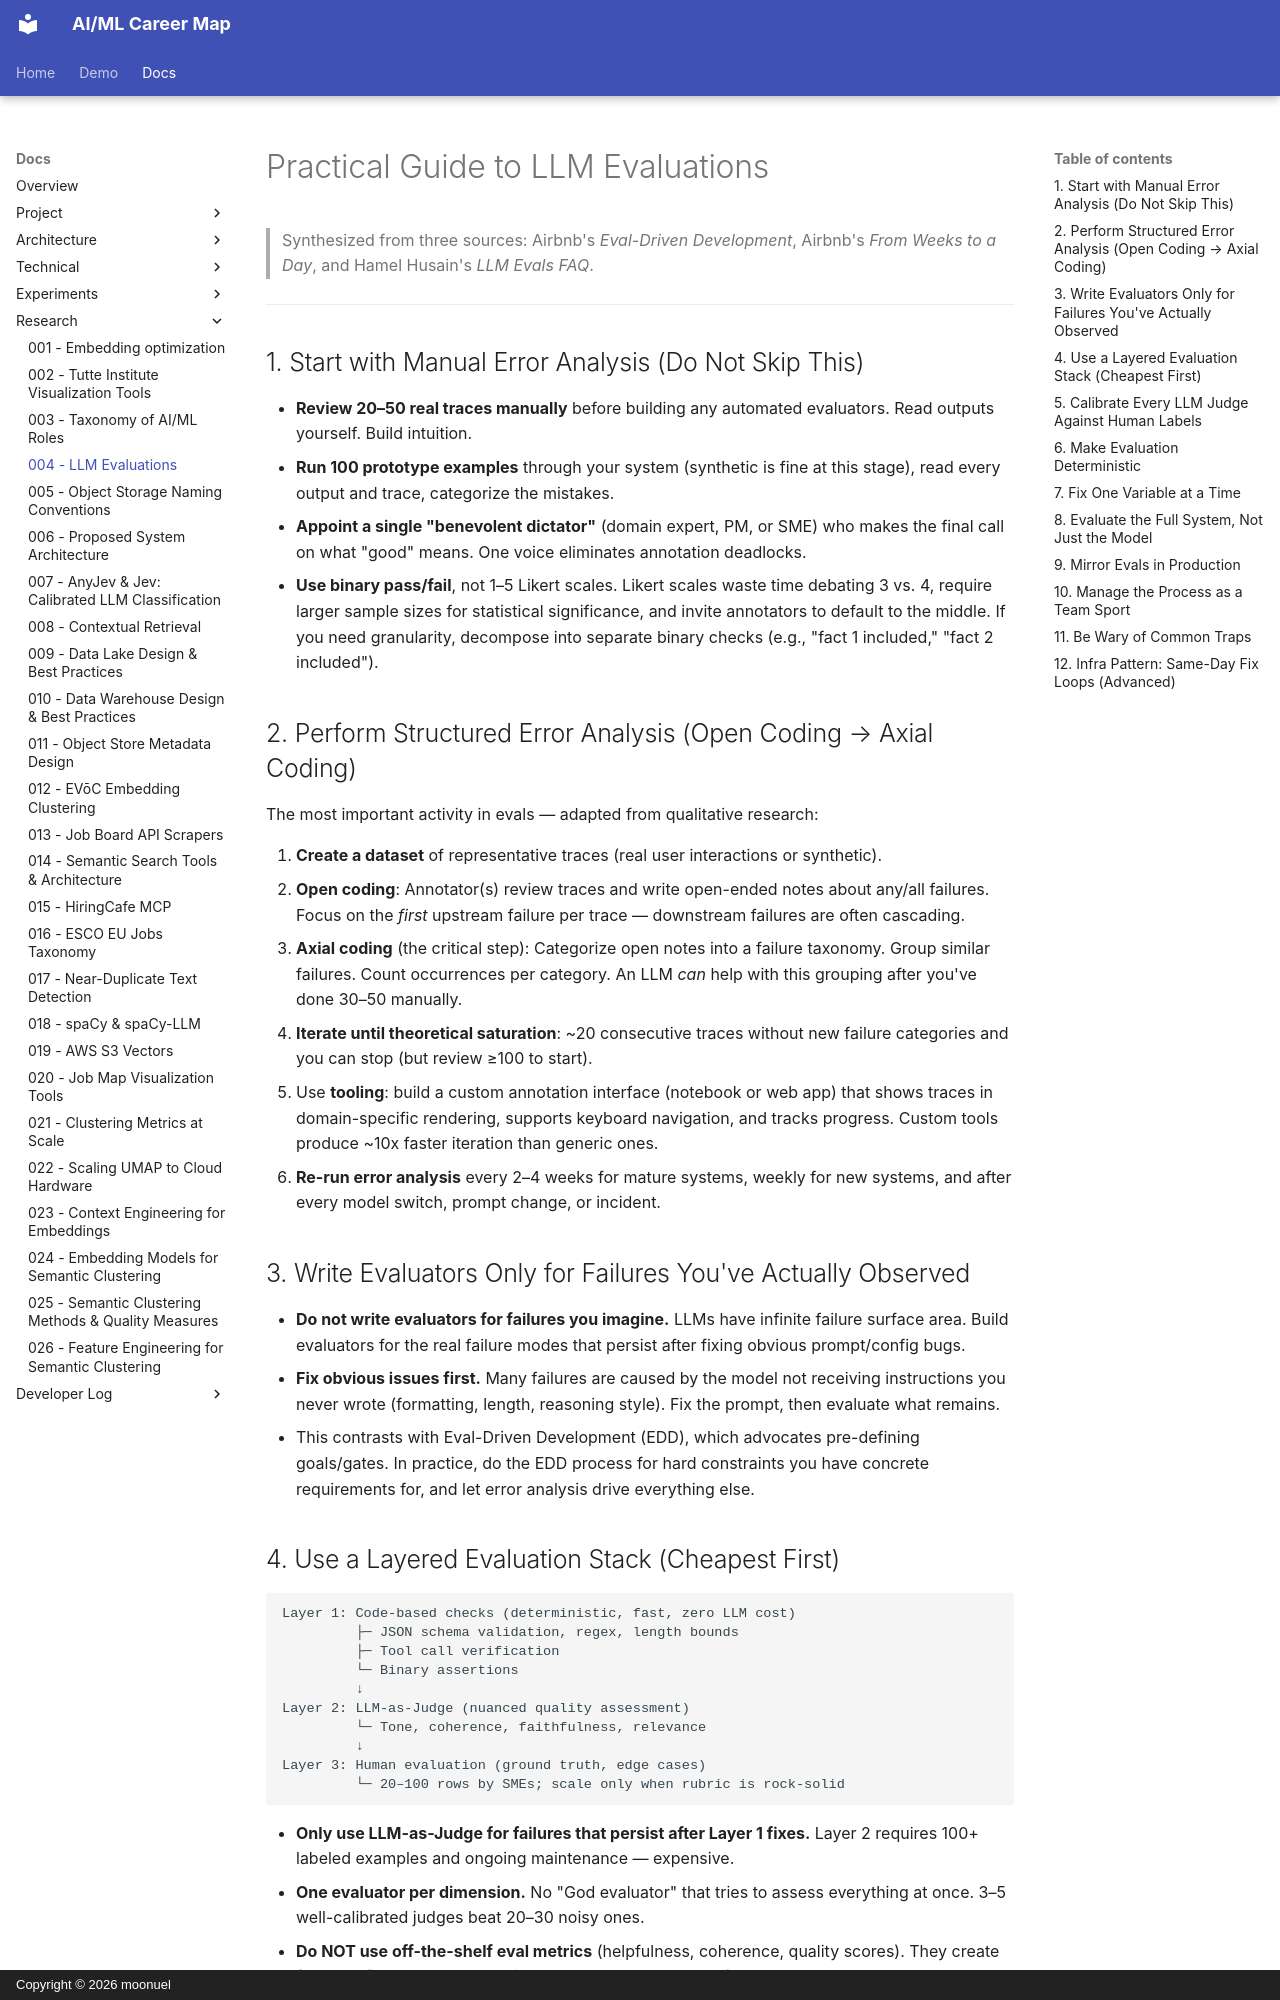

repository: moonuel/semantic-career-map · page: research-reports/004-llm-evals-report/index.html · generator: mkdocs · copyright: Copyright © 2026 moonuel

---
id: "004"
title: "LLM Evaluations"
date: "2026-08-06"
summary: "Synthesized from Airbnb's Eval-Driven Development, Airbnb's From Weeks to a Day, and Hamel Husain's LLM Evals FAQ. Practical guide to error analysis, binary pass/fail evals, and LLM-as-judge."
---
# Practical Guide to LLM Evaluations

> Synthesized from three sources: Airbnb's *Eval-Driven Development*, Airbnb's *From Weeks to a Day*, and Hamel Husain's *LLM Evals FAQ*.

---

## 1. Start with Manual Error Analysis (Do Not Skip This)

- **Review 20–50 real traces manually** before building any automated evaluators. Read outputs yourself. Build intuition.
- **Run 100 prototype examples** through your system (synthetic is fine at this stage), read every output and trace, categorize the mistakes.
- **Appoint a single "benevolent dictator"** (domain expert, PM, or SME) who makes the final call on what "good" means. One voice eliminates annotation deadlocks.
- **Use binary pass/fail**, not 1–5 Likert scales. Likert scales waste time debating 3 vs. 4, require larger sample sizes for statistical significance, and invite annotators to default to the middle. If you need granularity, decompose into separate binary checks (e.g., "fact 1 included," "fact 2 included").

## 2. Perform Structured Error Analysis (Open Coding → Axial Coding)

The most important activity in evals — adapted from qualitative research:

1. **Create a dataset** of representative traces (real user interactions or synthetic).
2. **Open coding**: Annotator(s) review traces and write open-ended notes about any/all failures. Focus on the *first* upstream failure per trace — downstream failures are often cascading.
3. **Axial coding** (the critical step): Categorize open notes into a failure taxonomy. Group similar failures. Count occurrences per category. An LLM *can* help with this grouping after you've done 30–50 manually.
4. **Iterate until theoretical saturation**: ~20 consecutive traces without new failure categories and you can stop (but review ≥100 to start).
- Use **tooling**: build a custom annotation interface (notebook or web app) that shows traces in domain-specific rendering, supports keyboard navigation, and tracks progress. Custom tools produce ~10x faster iteration than generic ones.
- **Re-run error analysis** every 2–4 weeks for mature systems, weekly for new systems, and after every model switch, prompt change, or incident.

## 3. Write Evaluators Only for Failures You've Actually Observed

- **Do not write evaluators for failures you imagine.** LLMs have infinite failure surface area. Build evaluators for the real failure modes that persist after fixing obvious prompt/config bugs.
- **Fix obvious issues first.** Many failures are caused by the model not receiving instructions you never wrote (formatting, length, reasoning style). Fix the prompt, then evaluate what remains.
- This contrasts with Eval-Driven Development (EDD), which advocates pre-defining goals/gates. In practice, do the EDD process for hard constraints you have concrete requirements for, and let error analysis drive everything else.
